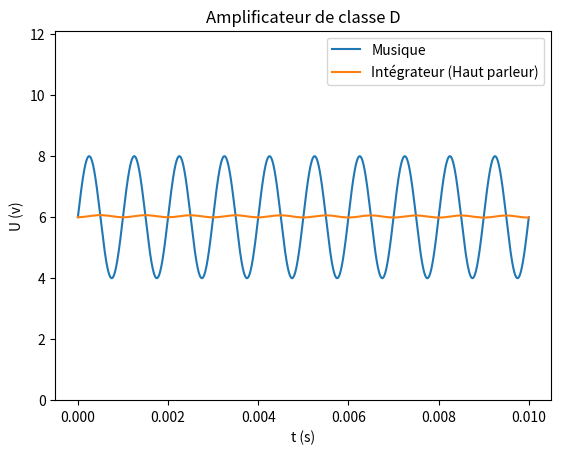

Source code (Python):
"""
The MIT License (MIT)

[redacted]

Permission is hereby granted, free of charge, to any person obtaining a copy
of this software and associated documentation files (the "Software"), to deal
in the Software without restriction, including without limitation the rights
to use, copy, modify, merge, publish, distribute, sublicense, and/or sell
copies of the Software, and to permit persons to whom the Software is
furnished to do so, subject to the following conditions:

The above copyright notice and this permission notice shall be included in all
copies or substantial portions of the Software.

THE SOFTWARE IS PROVIDED "AS IS", WITHOUT WARRANTY OF ANY KIND, EXPRESS OR
IMPLIED, INCLUDING BUT NOT LIMITED TO THE WARRANTIES OF MERCHANTABILITY,
FITNESS FOR A PARTICULAR PURPOSE AND NONINFRINGEMENT. IN NO EVENT SHALL THE
AUTHORS OR COPYRIGHT HOLDERS BE LIABLE FOR ANY CLAIM, DAMAGES OR OTHER
LIABILITY, WHETHER IN AN ACTION OF CONTRACT, TORT OR OTHERWISE, ARISING FROM,
OUT OF OR IN CONNECTION WITH THE SOFTWARE OR THE USE OR OTHER DEALINGS IN THE
SOFTWARE.
"""


import numpy as np
import matplotlib.pyplot as pl

class SignalNE555:
    def __init__(self, **kwargs):
        """
        The NE555 Signal
        :param kwargs: R1, R2, C, VCC (see the schematic)
        :return:
        """
        self.R1 = kwargs.get('R1',1)
        self.R2 = kwargs.get('R2',1)
        self.C = kwargs.get('C',1)
        self.VCC = kwargs.get('VCC',1)
        self.tau_charge = self.C*(self.R1+self.R2)
        self.tau_discharge = self.C*self.R2
        self.t = 0
        self.charging = True
        self.t_prgm = 0
    def get_value(self, t):
        dt = t-self.t_prgm
        self.t_prgm = t
        self.t += dt
        tau = self.tau_charge if self.charging else self.tau_discharge
        if self.t > tau*np.log(2):
            self.t = 0
            self. charging = not self.charging
        if self.charging:
            return self.VCC*(1-2/3*np.exp(-self.t/tau))
        else:
            return 2/3*self.VCC*np.exp(-self.t/tau)

class SignalMusic:
    def __init__(self, **kwargs):
        """
        The music signal.
        :param kwargs: f (the music frequency), A (music amplitude)
        :return:
        """
        self.omega = kwargs.get('f', 1) * 2 * np.pi
        self.A = kwargs.get('A', 1)
    def get_value(self, t):
        return self.A/2 * np.sin(t*self.omega)+6

class SignalComp:
    def __init__(self, VCC):
        """
        The AO signal.
        :param VCC
        :return:
        """
        self.VCC = VCC
    def get_value(self, a, b):
        if a > b:
            return self.VCC
        else:
            return 0

class SignalIntergrator:
    def __init__(self, VCC):
        """
        The integrator signal.
        :param VCC
        :return:
        """
        self.VCC = VCC
        self.t = 0
        self.t_prgm = 0
        self.last_input = 0
        self.last_value = VCC/2

    def get_value(self, t, input_signal):
        dt = t - self.t_prgm
        self.t_prgm = t
        self.t += dt

        if self.last_input != input_signal:
            self.last_input = input_signal
            self.t = 0

        v = (input_signal-self.VCC/2)*self.t+self.last_value
        v, self.last_value = (v-self.last_value)+self.last_value, v
        return v

pl.close('all')
fig = pl.figure()
ax = fig.add_subplot(111)

# SETTINGS

t_max = 10**(-2)

f_music = 1000
music_ampl = 4

R1 = 10**3
R2 = 22*10**3
C = 470*10**(-12)
VCC = 12



show_ne = False
show_ao = False
show_music = True
show_integr = True

# View

if show_ne or show_ao or show_music or not show_integr:
    pl.ylim(0,VCC*(101/100))
pl.title('Amplificateur de classe D')
ax.set_xlabel('t (s)')
ax.set_ylabel('U (v)')



# Calcs
s_ne = SignalNE555(R1=R1, R2=R2, C=C, VCC=VCC)
s_music = SignalMusic(f=f_music, A=music_ampl)
s_ao = SignalComp(VCC)
s_integr = SignalIntergrator(VCC)


X = np.arange(0,t_max,10**-4/500) #np.linspace(0,10**-4, 500)
Y_NE555 = [s_ne.get_value(t) for t in X]
Y_MUSIC = [s_music.get_value(t) for t in X]
Y_AO = [s_ao.get_value(Y_MUSIC[x], Y_NE555[x]) for x,_ in enumerate(X)]
Y_INTEGR = [s_integr.get_value(t,Y_AO[x]) for x,t in enumerate(X)]

if show_ne:
    pl.plot(X,Y_NE555, label='NE555 (signal de découpage)')
if show_music:
    pl.plot(X,Y_MUSIC, label='Musique')
if show_ao:
    pl.plot(X,Y_AO, label="Sortie de l'AO (PWM)")
if show_integr:
    pl.plot(X,Y_INTEGR, label="Intégrateur (Haut parleur)")
pl.legend(loc='best')
pl.show()